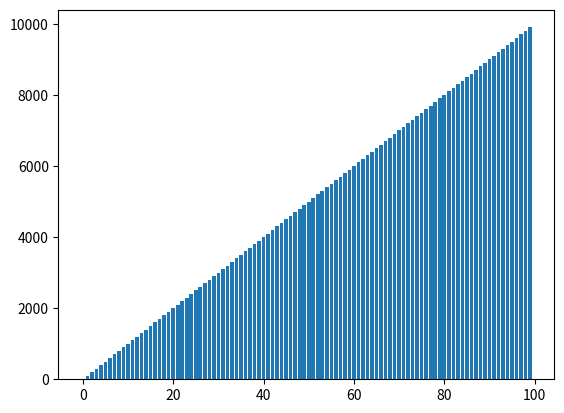

Here is the Python script that generated this plot:
#%% Change working directory from the workspace root to the ipynb file location. Turn this addition off with the DataScience.changeDirOnImportExport setting
import os
try:
	os.chdir(os.path.join(os.getcwd(), 'keep-core/simulations'))
	print(os.getcwd())
except:
	pass

#%%
import numpy as np
import matplotlib.pyplot as plt
total_tickets =0.5*100*10000
print("Total Tickets=" + str(total_tickets))
tickets = np.random.random_sample(int(total_tickets))

#%% [markdown]
# Total tickets above is the area under the triangle generated by 1/2 * # nodes * max virtual stakers owned by a node
# Ticket values are generated using a random sample
# 
# In the code below iterates through 100 stakers and assignes ownership of a set of tickets to each node and then counts the number of tickets below the threshold. 
# 
# The threshold was decided through trial and error to arrive at a group size of ~100
# I believe this is sufficient to prove that the group ownership will be proportional to the number of virtual stakers owned by the a node.

#%%
winning_tickets = []
i = 0
i_val =[]
j_val =[]
for j in range(0,100,1):
    winning_tickets.append(sum(tickets[i:i+100*j]<0.00025))
    i_val.append(i)
    j_val.append(j*100)
    i = i+100*j
    j +=1
print(i)
print(sum(winning_tickets))


#%%
ind = np.arange(len(winning_tickets))
hist3 = plt.bar(ind, j_val)


#%%
ind = np.arange(len(winning_tickets))
hist = plt.bar(ind,winning_tickets)


#%%



